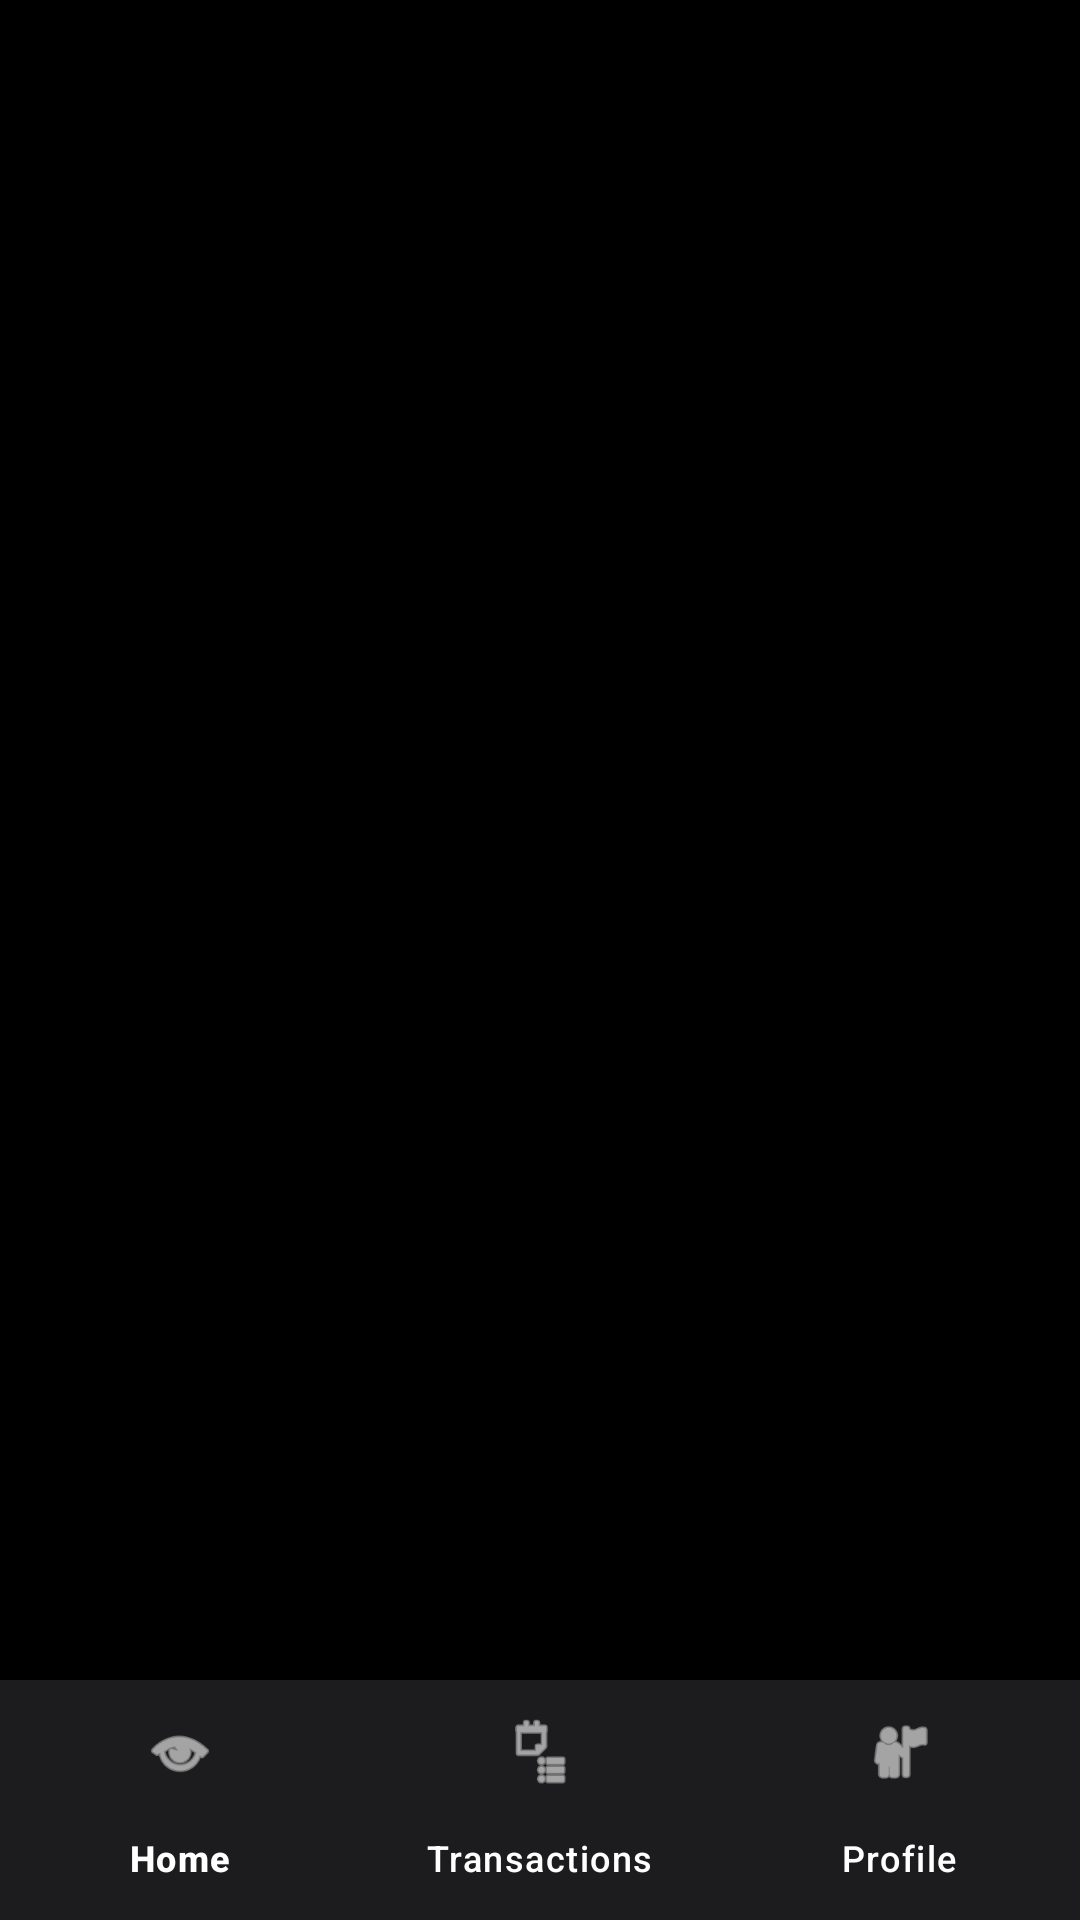

Layout XML and referenced resources for this Android screen:
<!-- AndroidManifest.xml: application theme Theme.BankoNgSetonAndroid -->
<!-- res/layout/activity_main.xml -->
<?xml version="1.0" encoding="utf-8"?>
<androidx.constraintlayout.widget.ConstraintLayout xmlns:android="http://schemas.android.com/apk/res/android"
    xmlns:app="http://schemas.android.com/apk/res-auto"
    xmlns:tools="http://schemas.android.com/tools"
    android:layout_width="match_parent"
    android:layout_height="match_parent"
    android:background="#000000"
    tools:context=".MainActivity">

    <FrameLayout
        android:id="@+id/fragment_container"
        android:layout_width="0dp"
        android:layout_height="0dp"
        app:layout_constraintBottom_toTopOf="@id/bottom_navigation"
        app:layout_constraintEnd_toEndOf="parent"
        app:layout_constraintStart_toStartOf="parent"
        app:layout_constraintTop_toTopOf="parent" />

    <com.google.android.material.bottomnavigation.BottomNavigationView
        android:id="@+id/bottom_navigation"
        android:layout_width="0dp"
        android:layout_height="wrap_content"
        android:background="#1C1C1E"
        app:itemIconTint="@color/white"
        app:itemTextColor="@color/white"
        app:layout_constraintBottom_toBottomOf="parent"
        app:layout_constraintEnd_toEndOf="parent"
        app:layout_constraintStart_toStartOf="parent"
        app:menu="@menu/bottom_nav_menu" />

</androidx.constraintlayout.widget.ConstraintLayout>
<!-- resources referenced by this layout -->
<resources>
  <style name="Theme.BankoNgSetonAndroid" parent="Base.Theme.BankoNgSetonAndroid" />
  <style name="Base.Theme.BankoNgSetonAndroid" parent="Theme.Material3.DayNight.NoActionBar">
          
          
      </style>
  <!-- not gathered from this repository: default colours our renderer supplied (Android Studio template values) -->
  <color name="white">#FFFFFFFF</color>
</resources>
